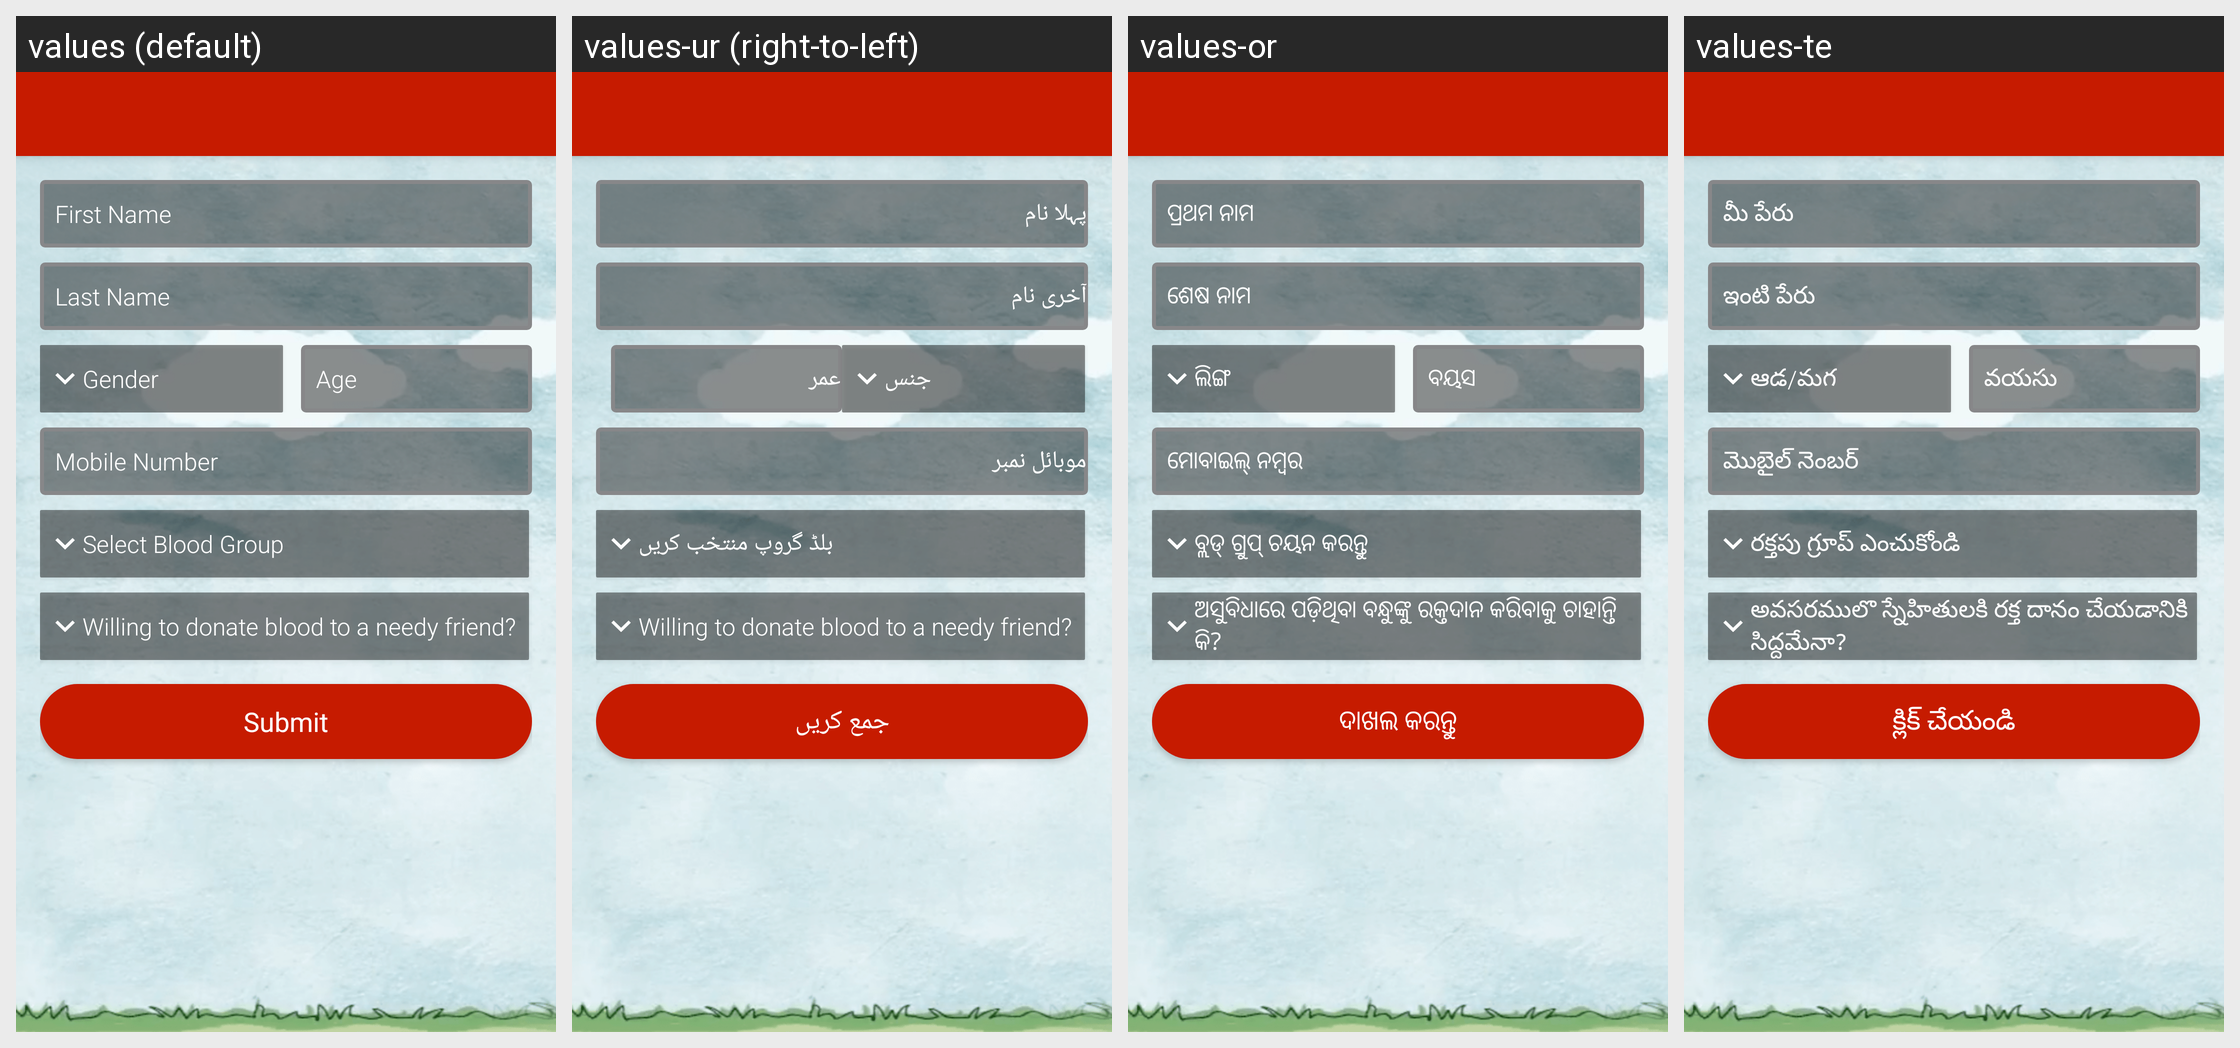

Translations of the strings shown on this Android screen, per locale in the grid:
Android screen res/layout/activity_profile_registration.xml rendered under 4 locales, left to right: values (default), values-ur (right-to-left), values-or, values-te. Device: Nexus 5 (rendered at 1080×1920; each locale shown at half size, 540×960, under a caption strip naming it); theme LoginTheme.
Other locales in the repository, not shown: values-hi, values-kn, values-ta.
Strings drawn on this screen, with the default value and each locale's value (text and hints the layout hard-codes, and strings that could not be matched under every locale, appear in the picture but are not listed):

first_name
  values: First Name
  values-ur: پہلا نام
  values-or: ପ୍ରଥମ ନାମ
  values-te: మీ పేరు

last_name
  values: Last Name
  values-ur: آخری نام
  values-or: ଶେଷ ନାମ
  values-te: ఇంటి పేరు

gender
  values: Gender
  values-ur: جنس
  values-or: ଲିଙ୍ଗ
  values-te: ఆడ/మగ

age
  values: Age
  values-ur: عمر
  values-or: ବୟସ
  values-te: వయసు

phone_number
  values: Mobile Number
  values-ur: موبائل نمبر
  values-or: ମୋବାଇଲ୍ ନମ୍ବର
  values-te: మొబైల్ నెంబర్

select_blood
  values: Select Blood Group
  values-ur: بلڈ گروپ منتخب کریں
  values-or: ବ୍ଲଡ୍ ଗ୍ରୁପ୍ ଚୟନ କରନ୍ତୁ
  values-te: రక్తపు గ్రూప్ ఎంచుకోండి

label_select_willing_to_donate_blood
  values: Willing to donate blood to a needy friend?
  values-ur: Willing to donate blood to a needy friend?  [not translated; the default value is used]
  values-or: ଅସୁବିଧାରେ ପଡ଼ିଥିବା ବନ୍ଧୁଙ୍କୁ ରକ୍ତଦାନ କରିବାକୁ ଚାହାନ୍ତି କି?
  values-te: అవసరములొ స్నేహితులకి రక్త దానం చేయడానికి సిద్దమేనా?

submit
  values: Submit
  values-ur: جمع کریں
  values-or: ଦାଖଲ କରନ୍ତୁ
  values-te: క్లిక్ చేయండి
